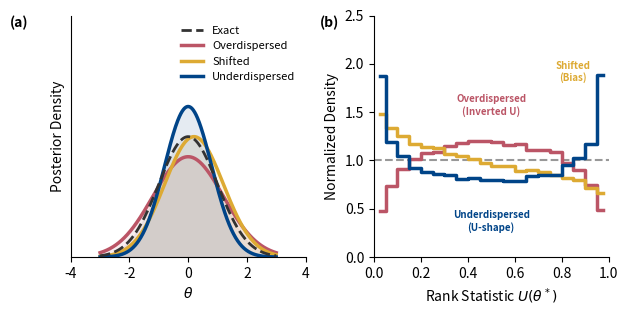

The script that saved this image:
import numpy as np
import matplotlib.pyplot as plt
from scipy import stats

# --- 1. Simulation Settings ---
np.random.seed(42) 
N_sim = 40000        # High count for smooth histograms
L = 19               # Rank bins (0 to 19)
sigma_true = 1.0     # Ground Truth Noise

# Generate Ground Truth Data
# theta ~ U(-2, 2)
thetas = np.random.uniform(-2, 2, N_sim)
# x ~ N(theta, sigma_true)
xs = np.random.normal(thetas, sigma_true)

# --- 2. Define Approximate Posteriors q(theta|x) ---
# Mapping concepts from Fig 3.3.1 to SBC failure modes
params = {
    'Exact':          {'bias': 0.0, 'scale_fac': 1.0},
    'Shifted':        {'bias': 0.2, 'scale_fac': 1.0}, # Matches 'Shifted' (Mustard)
    'Overdispersed':  {'bias': 0.0, 'scale_fac': 1.2}, # Matches 'Broadened' (Rose)
    'Underdispersed': {'bias': 0.0, 'scale_fac': 0.8}  # New failure mode (Blue)
}

# --- 3. Compute SBC Ranks ---
ranks = {}
for name, p in params.items():
    bias = p['bias']
    sigma_model = sigma_true * p['scale_fac']
    
    # Calculate Rank Statistic (Probability Integral Transform)
    # u = CDF_model(theta_true)
    u = stats.norm.cdf(thetas, loc=xs + bias, scale=sigma_model)
    ranks[name] = u

# --- 4. Plotting ---
# PALETTE: Paul Tol High Contrast (Matches Fig 3.3.1)
colors = {
    'Exact': '#333333',          # Dark Grey
    'Shifted': '#DDAA33',        # Mustard
    'Overdispersed': '#BB5566',  # Rose
    'Underdispersed': '#004488'  # Dark Blue
}

fig, axes = plt.subplots(1, 2, figsize=(6.3, 3.2))

# STYLE: Exact match to Fig 3.3.1
plt.rcParams.update({
    'font.size': 8,
    'axes.labelsize': 9,
    'axes.titlesize': 10,
    'legend.fontsize': 8,
    'font.family': 'sans-serif' 
})

# === LEFT PANEL: Posterior Densities ===
ax0 = axes[0]
x_vis = 0.0 # Visualize for observation x=0
t_grid = np.linspace(-3, 3, 500)

# 1. Exact (Reference)
p_ref = params['Exact']
pdf_ref = stats.norm.pdf(t_grid, loc=x_vis, scale=sigma_true)
ax0.plot(t_grid, pdf_ref, color=colors['Exact'], ls='--', lw=2.0, label='Exact', zorder=10)
ax0.fill_between(t_grid, pdf_ref, color=colors['Exact'], alpha=0.05)

# 2. Deviations
# Plot Underdispersed first so it sits behind the others? No, darker colors on top usually better.
# Order: Over, Shifted, Under
for name in ['Overdispersed', 'Shifted', 'Underdispersed']:
    p = params[name]
    pdf = stats.norm.pdf(t_grid, loc=x_vis + p['bias'], scale=sigma_true * p['scale_fac'])
    ax0.plot(t_grid, pdf, color=colors[name], lw=2.5, label=name)
    ax0.fill_between(t_grid, pdf, color=colors[name], alpha=0.1)

ax0.set_xlabel(r'$\theta$')
ax0.set_ylabel('Posterior Density')
ax0.set_yticks([]) # Qualitative density
ax0.set_xlim(-4, 4.)
ax0.set_ylim(0, 0.8)
ax0.spines['top'].set_visible(False)
ax0.spines['right'].set_visible(False)

# Legend upper right (Inside)
ax0.legend(loc='upper right', frameon=False)
ax0.text(-0.18, 1.0, '(a)', transform=ax0.transAxes, fontweight='bold', fontsize=10, va='top', ha='right')


# === RIGHT PANEL: Rank Histograms ===
ax1 = axes[1]
n_bins = 20
bin_edges = np.linspace(0, 1, n_bins + 1)
bin_centers = 0.5 * (bin_edges[1:] + bin_edges[:-1])

# 1. Reference Line
ax1.axhline(1.0, color=colors['Exact'], ls='--', lw=1.5, alpha=0.5, label='Uniform')

# 2. Deviations
for name in ['Overdispersed', 'Shifted', 'Underdispersed']:
    # Compute histogram density
    hist, _ = np.histogram(ranks[name], bins=bin_edges, density=True)
    # Plot stepped line
    ax1.step(bin_centers, hist, where='mid', color=colors[name], lw=2.5)

ax1.set_xlabel(r'Rank Statistic $U(\theta^*)$')
ax1.set_ylabel('Normalized Density')
ax1.set_ylim(0.0, 2.5)
ax1.set_xlim(0, 1)
ax1.spines['top'].set_visible(False)
ax1.spines['right'].set_visible(False)

# 3. Direct Annotations (Pedagogical alignment)
# Underdispersed -> U-Shape (Blue)
ax1.text(0.5, 0.25, 'Underdispersed\n(U-shape)', color=colors['Underdispersed'], 
         ha='center', va='bottom', fontsize=7, fontweight='bold')

# Overdispersed -> Inverted U (Rose)
ax1.text(0.5, 1.45, 'Overdispersed\n(Inverted U)', color=colors['Overdispersed'], 
         ha='center', va='bottom', fontsize=7, fontweight='bold')

# Shifted -> Slope (Mustard)
ax1.text(0.85, 1.8, 'Shifted\n(Bias)', color=colors['Shifted'], 
         ha='center', va='bottom', fontsize=7, fontweight='bold')

ax1.text(-0.15, 1.0, '(b)', transform=ax1.transAxes, fontweight='bold', fontsize=10, va='top', ha='right')

plt.tight_layout()
plt.savefig('figure_3_4_1_sbc.pdf', format='pdf', bbox_inches='tight')
plt.show()